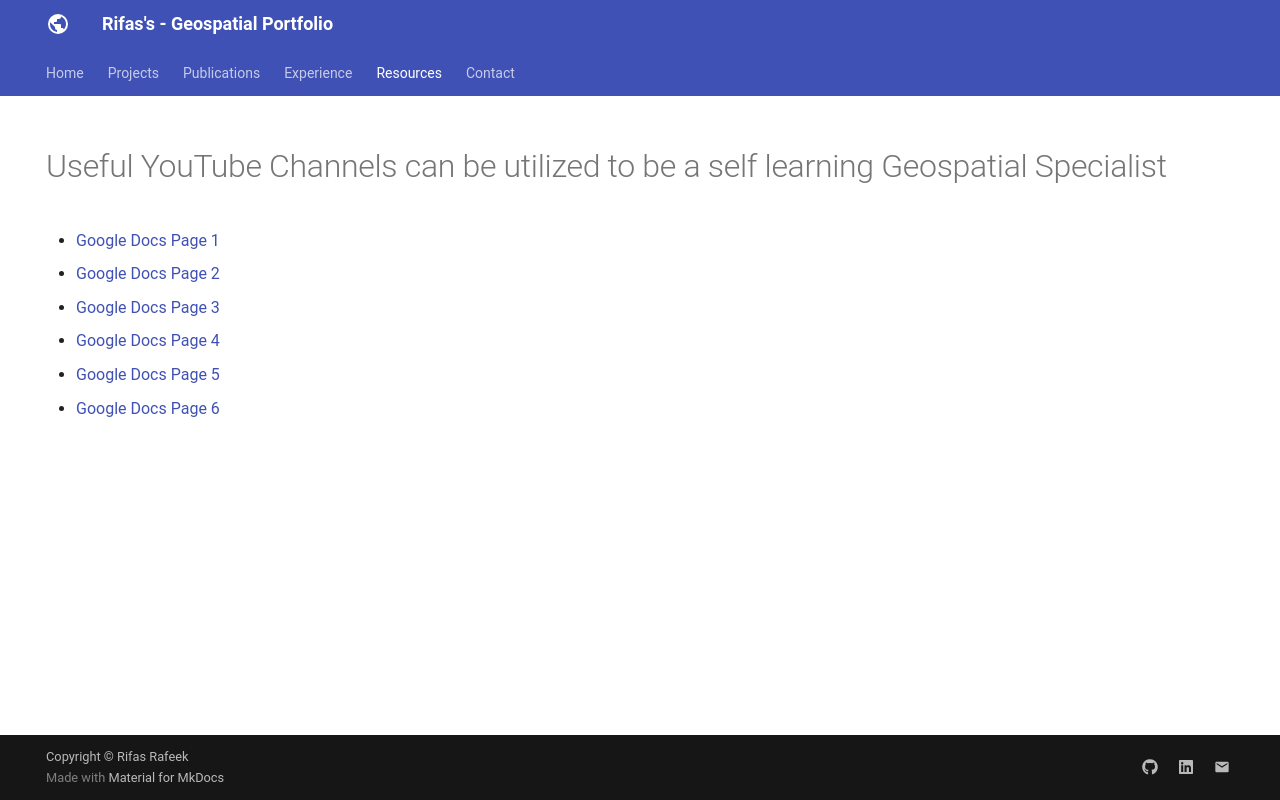

repository: rifasrafeek/rifasrafeek.github.io · page: resources/index.html · generator: mkdocs

---
hide:
  - toc
  - navigation
---

# Useful YouTube Channels can be utilized to be a self learning Geospatial Specialist
- [Google Docs Page 1](https://docs.google.com/document/d/1Kd8eUOuUZvxLT9okpMfFTZ_1OacLP4cMb9RFwuLYYOc/edit?tab=t.0)
- [Google Docs Page 2](https://docs.google.com/document/d/1Kd8eUOuUZvxLT9okpMfFTZ_1OacLP4cMb9RFwuLYYOc/edit?tab=t.td9f2kq17uoj)
- [Google Docs Page 3](https://docs.google.com/document/d/1Kd8eUOuUZvxLT9okpMfFTZ_1OacLP4cMb9RFwuLYYOc/edit?tab=t.y74rpyt000ge)
- [Google Docs Page 4](https://docs.google.com/document/d/1Kd8eUOuUZvxLT9okpMfFTZ_1OacLP4cMb9RFwuLYYOc/edit?tab=t.i6blog8g6v3h)
- [Google Docs Page 5](https://docs.google.com/document/d/1Kd8eUOuUZvxLT9okpMfFTZ_1OacLP4cMb9RFwuLYYOc/edit?tab=t.6uy1koczljbw)
- [Google Docs Page 6](https://docs.google.com/document/d/1Kd8eUOuUZvxLT9okpMfFTZ_1OacLP4cMb9RFwuLYYOc/edit?tab=t.htcas7l3qwif)
